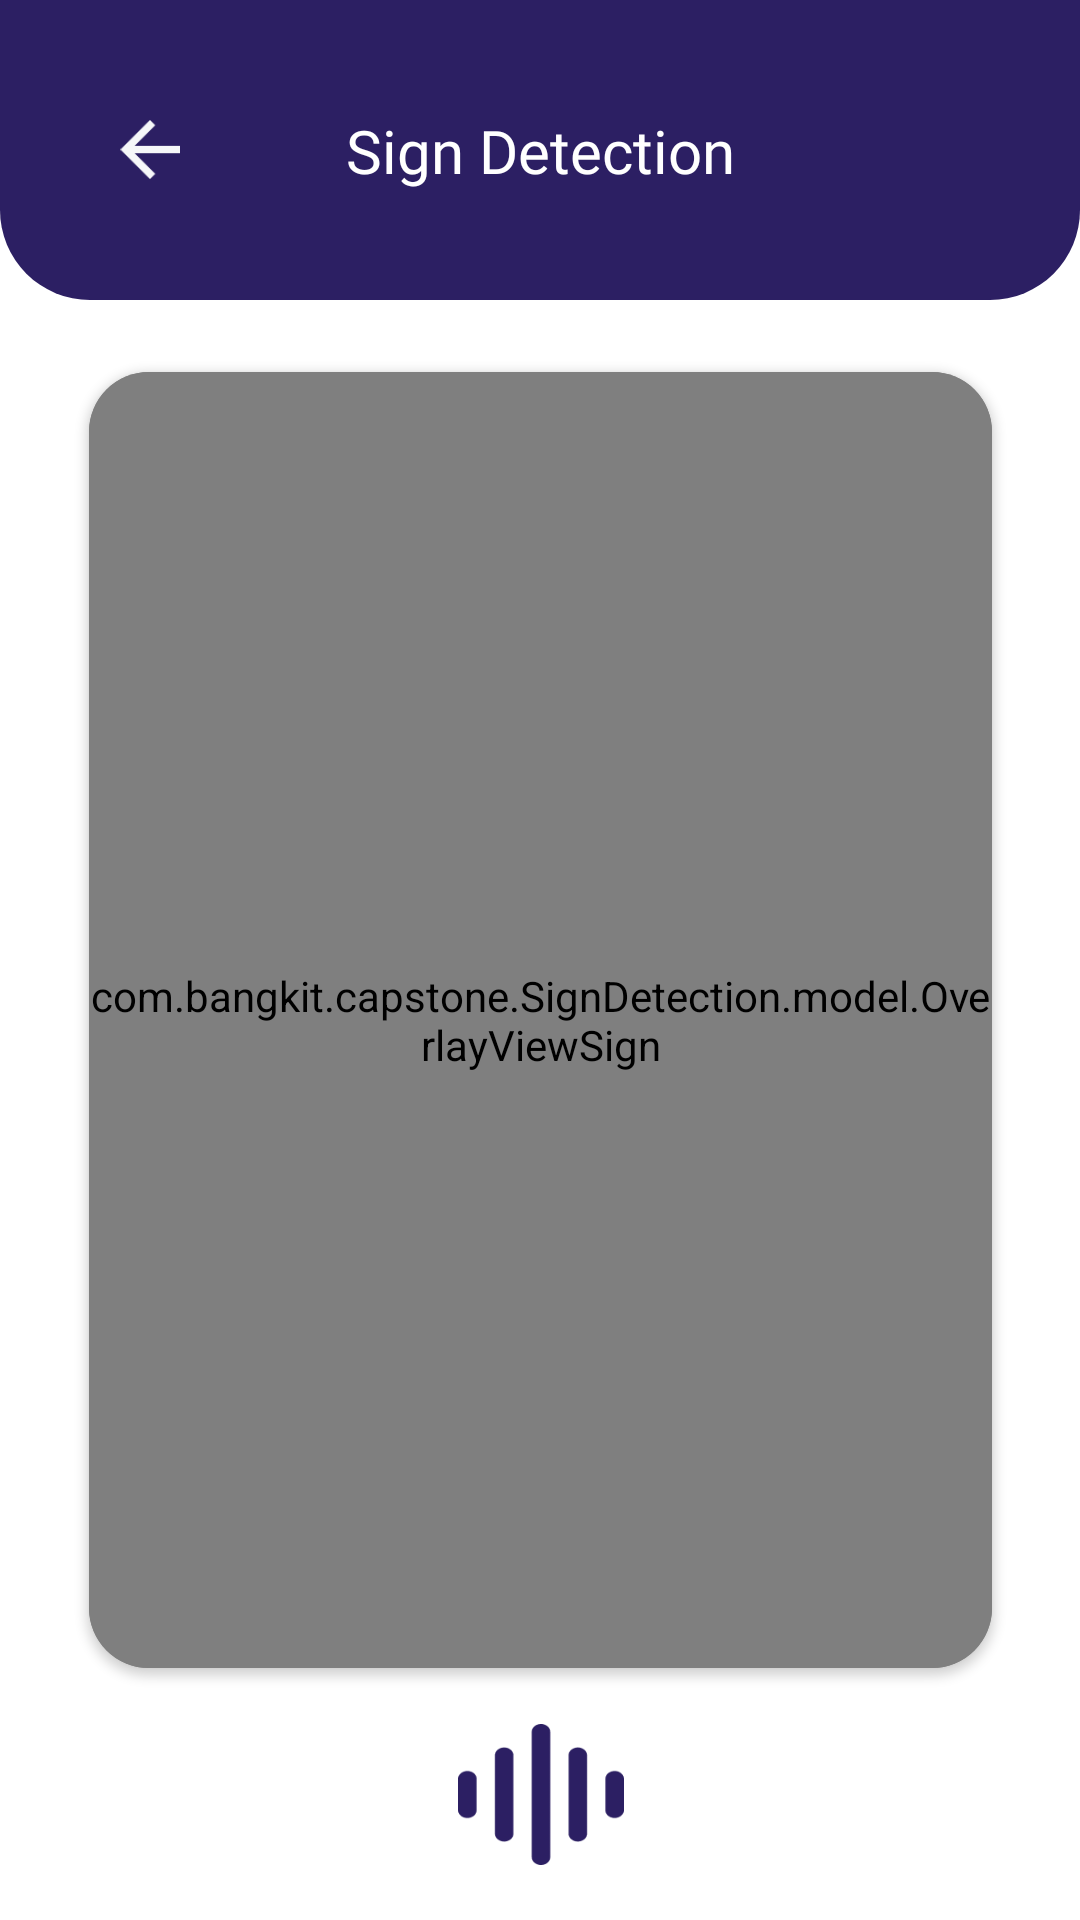

Layout XML and referenced resources for this Android screen:
<!-- AndroidManifest.xml: application theme Theme.Capstone -->
<!-- res/layout/fragment_camera_connection_sign.xml -->
<?xml version="1.0" encoding="utf-8"?>
<androidx.constraintlayout.widget.ConstraintLayout xmlns:android="http://schemas.android.com/apk/res/android"
    xmlns:app="http://schemas.android.com/apk/res-auto"
    xmlns:tools="http://schemas.android.com/tools"
    android:layout_width="match_parent"
    android:layout_height="match_parent"
    android:orientation="vertical"
    android:gravity="center_horizontal">

    <androidx.constraintlayout.widget.ConstraintLayout
        android:id="@+id/constraintLayout"
        android:layout_width="match_parent"
        android:layout_height="100dp"
        app:layout_constraintEnd_toEndOf="parent"
        app:layout_constraintStart_toStartOf="parent"
        android:background="@drawable/app_bar"
        app:layout_constraintTop_toTopOf="parent">

        <TextView
            android:id="@+id/textView2"
            android:layout_width="wrap_content"
            android:layout_height="wrap_content"
            android:layout_weight="1"
            android:fontFamily="@font/poppins_medium"
            android:text="Sign Detection"
            android:textColor="@color/white"
            android:textSize="20sp"
            app:layout_constraintBottom_toBottomOf="parent"
            app:layout_constraintEnd_toEndOf="parent"
            app:layout_constraintStart_toStartOf="parent"
            app:layout_constraintTop_toTopOf="parent" />

        <ImageView
            android:id="@+id/arrow_back_sign_detection"
            android:layout_width="20dp"
            android:layout_height="20dp"
            android:layout_marginStart="40dp"
            app:layout_constraintBottom_toBottomOf="parent"
            app:layout_constraintStart_toStartOf="parent"
            app:layout_constraintTop_toTopOf="parent"
            app:srcCompat="@drawable/ic_back" />

    </androidx.constraintlayout.widget.ConstraintLayout>

    <androidx.cardview.widget.CardView
        android:id="@+id/cardView"
        android:layout_width="301dp"
        android:layout_height="432dp"
        android:layout_marginTop="24dp"
        app:cardCornerRadius="20dp"
        app:layout_constraintEnd_toEndOf="parent"
        app:layout_constraintStart_toStartOf="parent"
        app:layout_constraintTop_toBottomOf="@+id/constraintLayout">

        <com.bangkit.capstone.SignDetection.model.AutoFitTextureViewSign
            android:layout_width="match_parent"
            android:layout_height="match_parent"
            android:id="@+id/texture" />

        <com.bangkit.capstone.SignDetection.model.OverlayViewSign
            android:layout_width="match_parent"
            android:layout_height="match_parent"
            android:id="@+id/overlay"/>
    </androidx.cardview.widget.CardView>

    <ImageView
        android:id="@+id/imageView6"
        android:layout_width="wrap_content"
        android:layout_height="47dp"
        android:layout_weight="1"
        app:layout_constraintBottom_toBottomOf="parent"
        app:layout_constraintEnd_toEndOf="@+id/cardView"
        app:layout_constraintStart_toStartOf="@+id/cardView"
        app:layout_constraintTop_toBottomOf="@+id/cardView"
        app:srcCompat="@drawable/audio" />
</androidx.constraintlayout.widget.ConstraintLayout>
<!-- resources referenced by this layout -->
<resources>
  <color name="white">#FFFFFFFF</color>
  <!-- drawable app_bar (drawable) -->
  <?xml version="1.0" encoding="utf-8"?>
  <shape xmlns:android="http://schemas.android.com/apk/res/android"><solid android:color="#5089fa" />
      <corners
          android:bottomLeftRadius="30dp"
          android:bottomRightRadius="30dp" />
      <solid android:color="@color/blue"/>
  </shape>
  <!-- drawable audio: png bitmap (drawable, 2223 bytes) -->
  <!-- drawable ic_back: png bitmap (drawable, 567 bytes) -->
  <style name="Theme.Capstone" parent="Base.Theme.Capstone" />
  <color name="blue">#2C1F63</color>
  <style name="Base.Theme.Capstone" parent="Theme.MaterialComponents.DayNight.NoActionBar">
          
          
          <item name="android:actionBarWidgetTheme">@style/SearchViewHint</item>
      </style>
  <style name="SearchViewHint" parent="@android:style/Theme.Holo">
          <item name="android:textColorHint">@color/white</item>
          <item name="android:editTextColor">@android:color/white</item>
      </style>
</resources>
